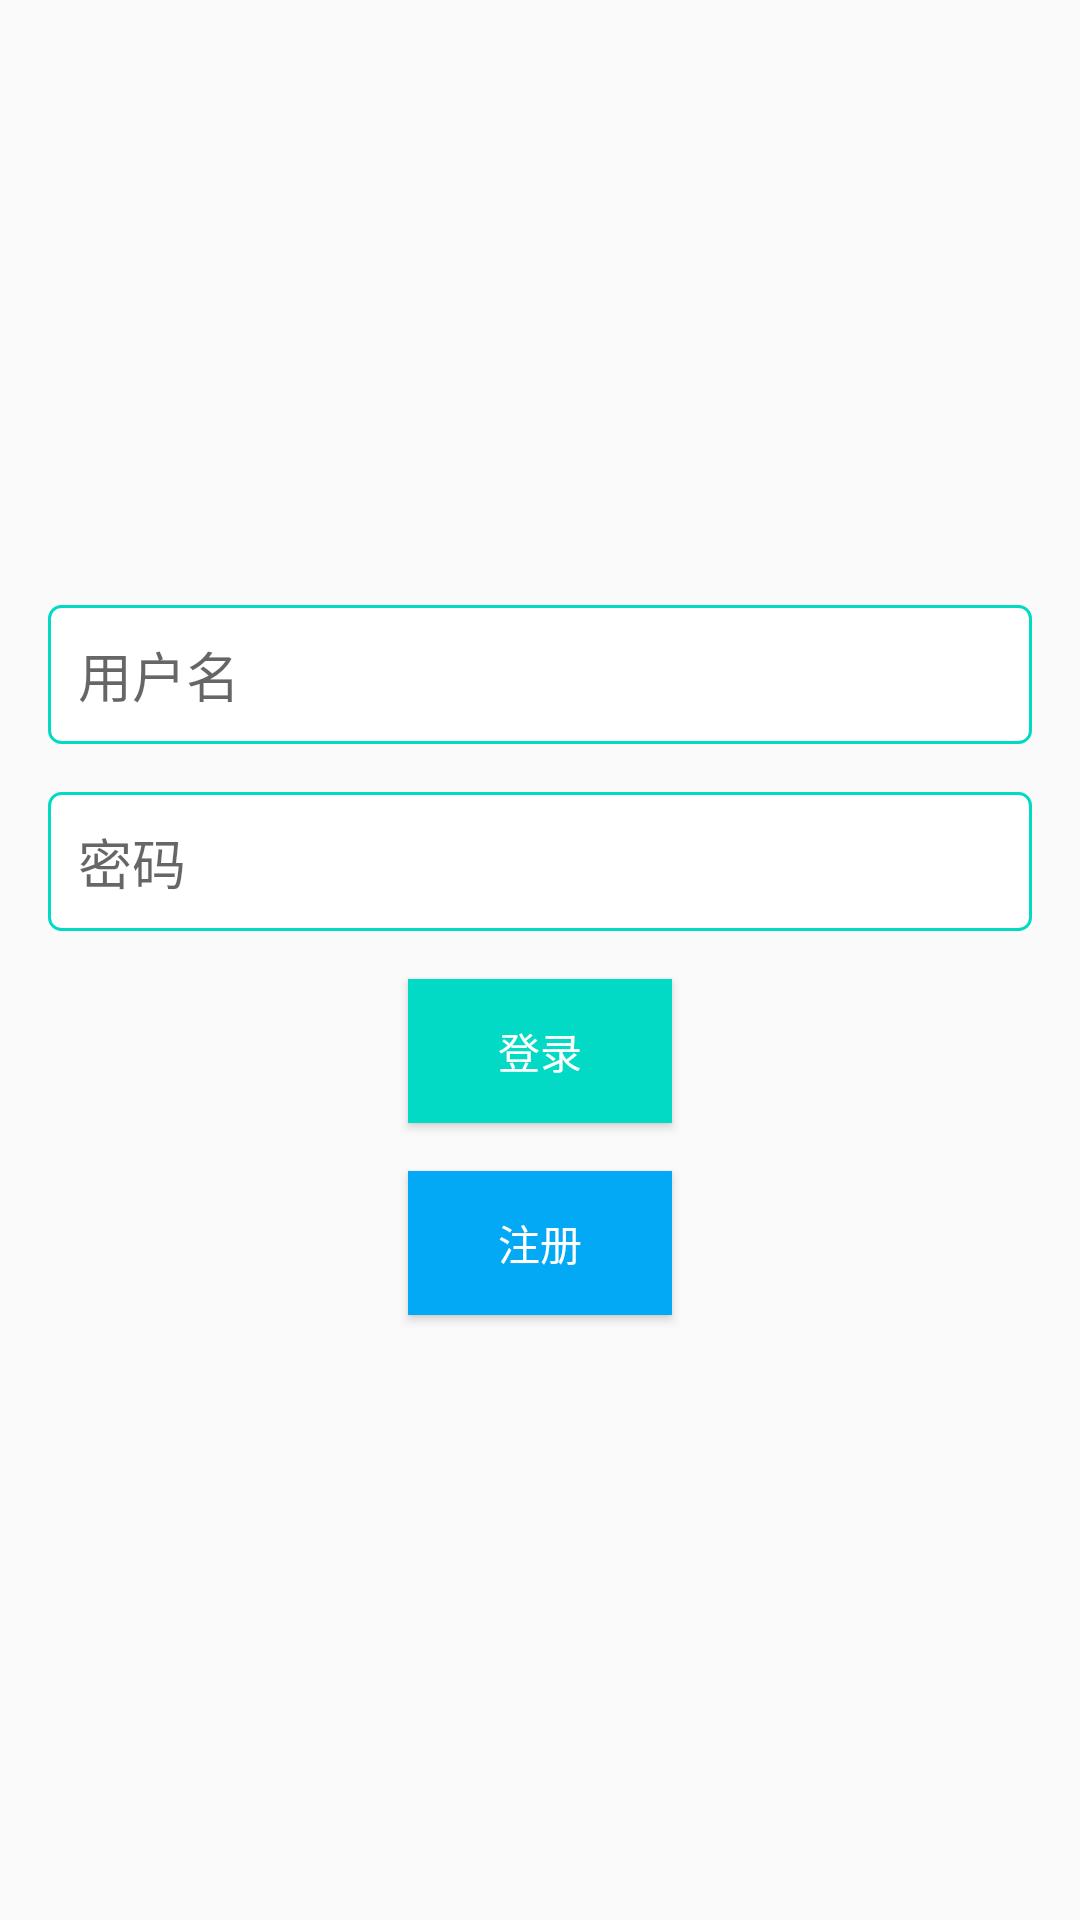

Layout XML and referenced resources for this Android screen:
<!-- AndroidManifest.xml: application theme Theme.Wordcarousel -->
<!-- res/layout/activity_login.xml -->
<LinearLayout xmlns:android="http://schemas.android.com/apk/res/android"
    android:orientation="vertical"
    android:layout_width="match_parent"
    android:layout_height="match_parent"
    android:padding="16dp"
    android:gravity="center">

    <EditText
        android:id="@+id/editTextUsername"
        android:layout_width="match_parent"
        android:layout_height="wrap_content"
        android:background="@drawable/edit_text_background"
        android:hint="用户名" />

    <EditText
        android:id="@+id/editTextPassword"
        android:layout_width="match_parent"
        android:layout_height="wrap_content"
        android:hint="密码"
        android:inputType="textPassword"
        android:background="@drawable/edit_text_background"
        android:layout_marginTop="16dp" />

    <Button
        android:id="@+id/buttonLogin"
        android:layout_width="wrap_content"
        android:layout_height="wrap_content"
        android:text="登录"
        android:layout_marginTop="16dp"
        android:background="@color/colorAccent"
        android:textColor="@android:color/white"/>

    <Button
        android:id="@+id/buttonRegister"
        android:layout_width="wrap_content"
        android:layout_height="wrap_content"
        android:text="注册"
        android:layout_marginTop="16dp"
        android:background="@color/colorButton"
        android:textColor="@android:color/white"/>
</LinearLayout>
<!-- resources referenced by this layout -->
<resources>
  <color name="colorAccent">#03DAC5</color>
  <color name="colorButton">#03A9F4</color>
  <!-- drawable edit_text_background (drawable) -->
  <shape xmlns:android="http://schemas.android.com/apk/res/android">
      <solid android:color="@android:color/white" />
      <stroke android:width="1dp" android:color="@color/colorAccent" />
      <corners android:radius="4dp" />
      <padding android:left="10dp" android:top="10dp" android:right="10dp" android:bottom="10dp" />
  </shape>
  <style name="Theme.Wordcarousel" parent="Base.Theme.Wordcarousel" />
  <style name="Base.Theme.Wordcarousel" parent="Theme.AppCompat.Light">
          
          
      </style>
</resources>
